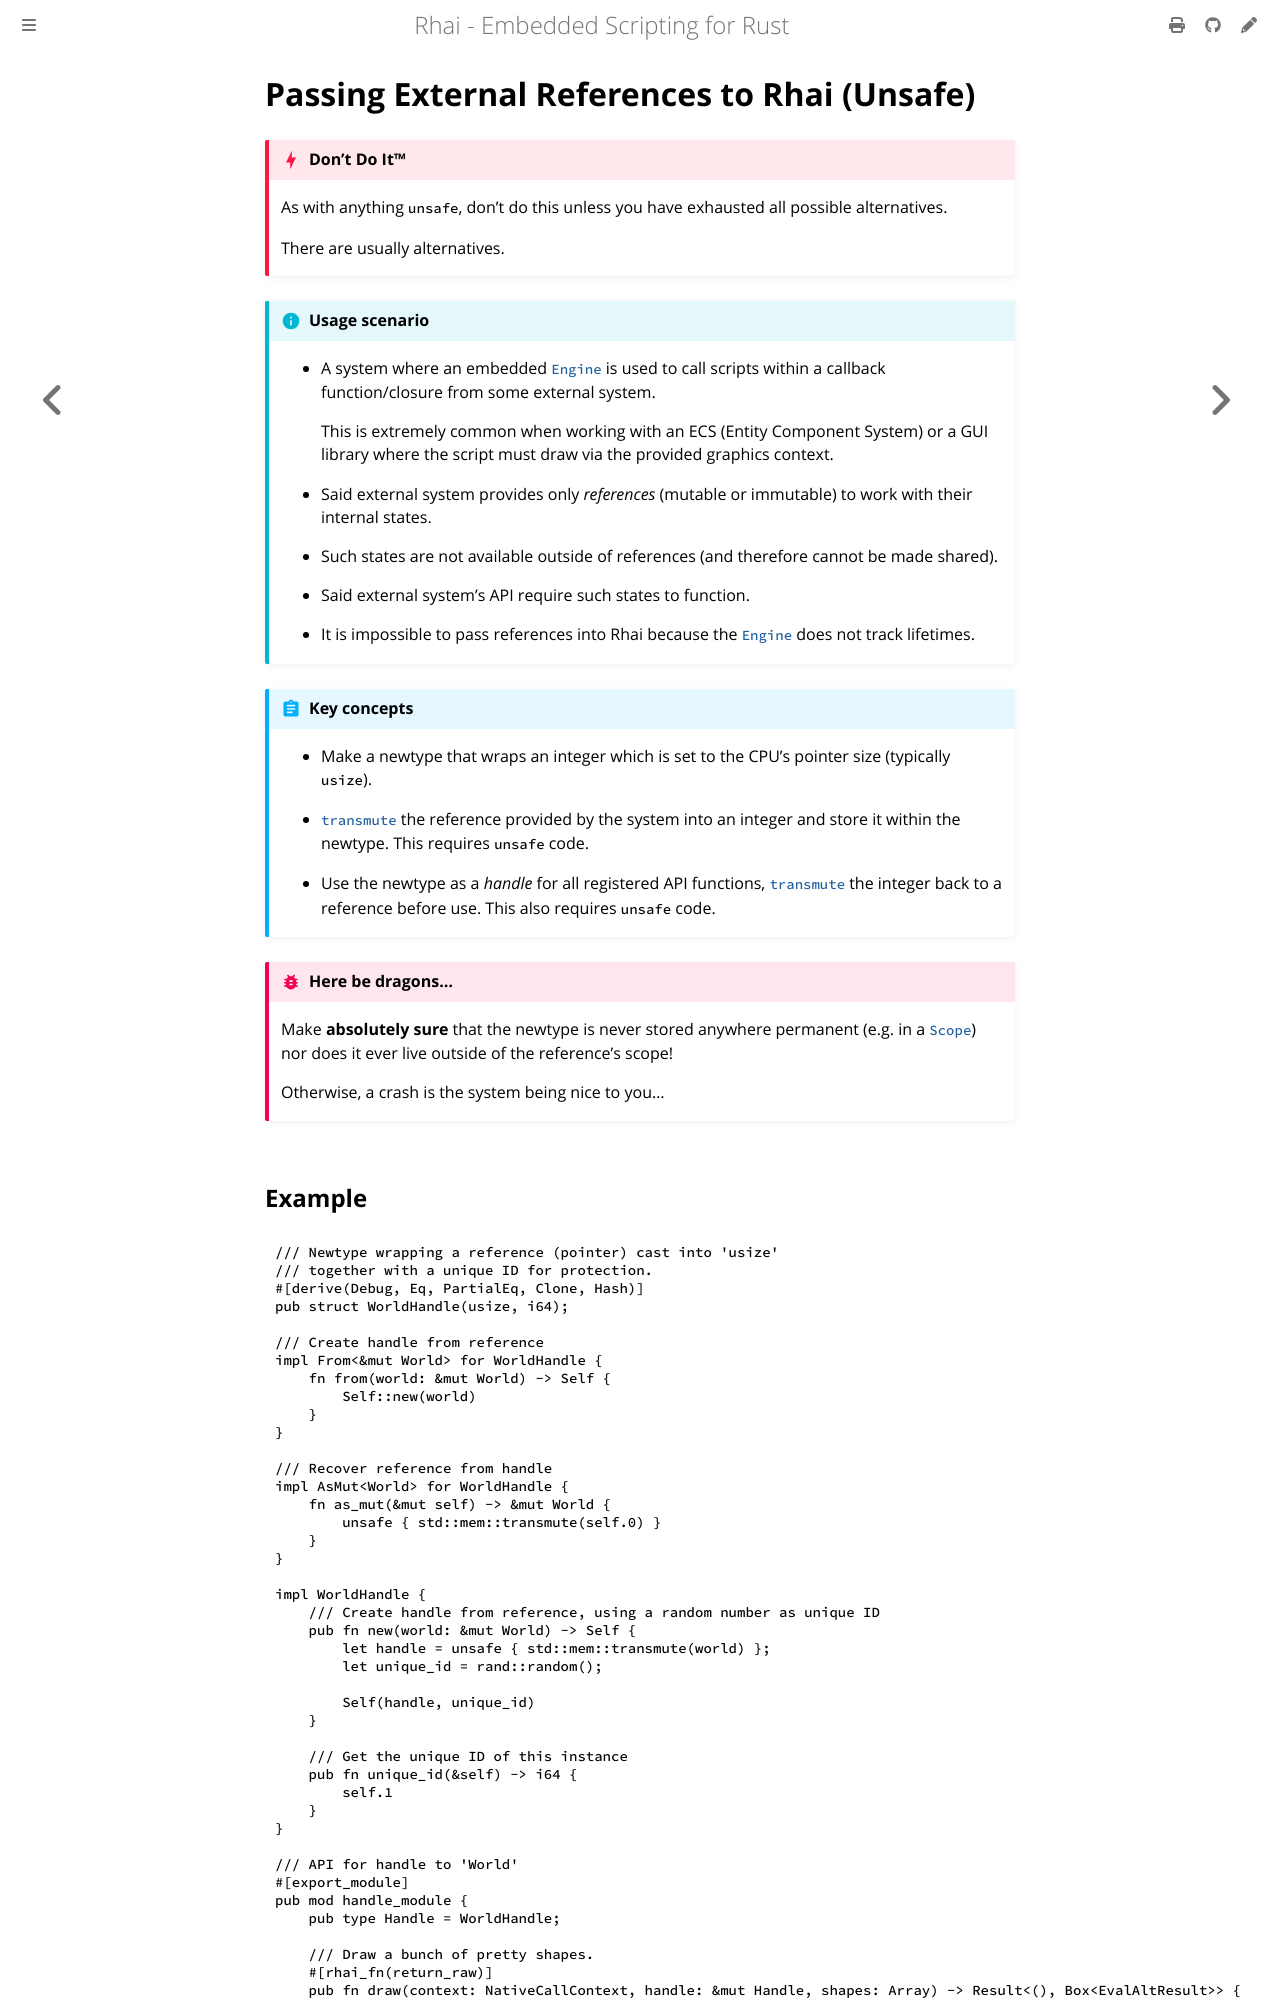

repository: rhaiscript/book · page: patterns/references.html · generator: mdbook

Passing External References to Rhai (Unsafe)
============================================

{{#include ../links.md}}


[`transmute`]: https://doc.rust-lang.org/std/mem/fn.transmute.html
[`Engine::set_default_tag`]: https://docs.rs/rhai/{{version}}/rhai/struct.Engine.html#method.set_default_tag


```admonish danger "Don't Do It™"

As with anything `unsafe`, don't do this unless you have exhausted all possible alternatives.

There are usually alternatives.
```

```admonish info "Usage scenario"

* A system where an embedded [`Engine`] is used to call scripts within a callback function/closure
  from some external system.
  
  This is extremely common when working with an ECS (Entity Component System) or a GUI library where the script
  must draw via the provided graphics context.

* Said external system provides only _references_ (mutable or immutable) to work with their internal states.

* Such states are not available outside of references (and therefore cannot be made shared).

* Said external system's API require such states to function.

* It is impossible to pass references into Rhai because the [`Engine`] does not track lifetimes.
```

```admonish abstract "Key concepts"

* Make a newtype that wraps an integer which is set to the CPU's pointer size (typically `usize`).

* [`transmute`] the reference provided by the system into an integer and store it within the newtype.
  This requires `unsafe` code.

* Use the newtype as a _handle_ for all registered API functions, [`transmute`] the integer back
  to a reference before use. This also requires `unsafe` code.
```

```admonish bug "Here be dragons..."

Make **absolutely sure** that the newtype is never stored anywhere permanent (e.g. in a [`Scope`])
nor does it ever live outside of the reference's scope!

Otherwise, a crash is the system being nice to you...
```
